Image classification data set "lemon_leaf_dataset" (bhawanakc07/Major_project-Lemonleaf- on GitHub). Class labels (9): anthracnose, bacterial blight, citrus canker, curl virus, deficiency leaf, dry leaf, healthy leaf, sooty mould, spider mites.

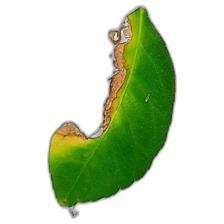
Label: anthracnose

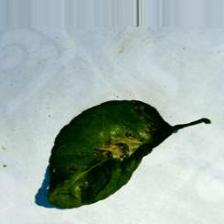
Label: spider mites

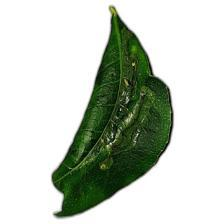
Label: curl virus

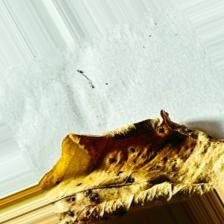
Label: dry leaf

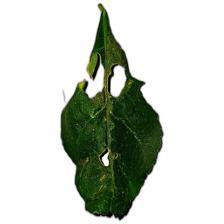
Label: deficiency leaf

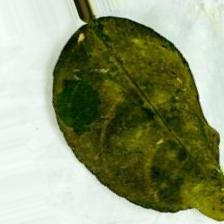
Label: sooty mould
